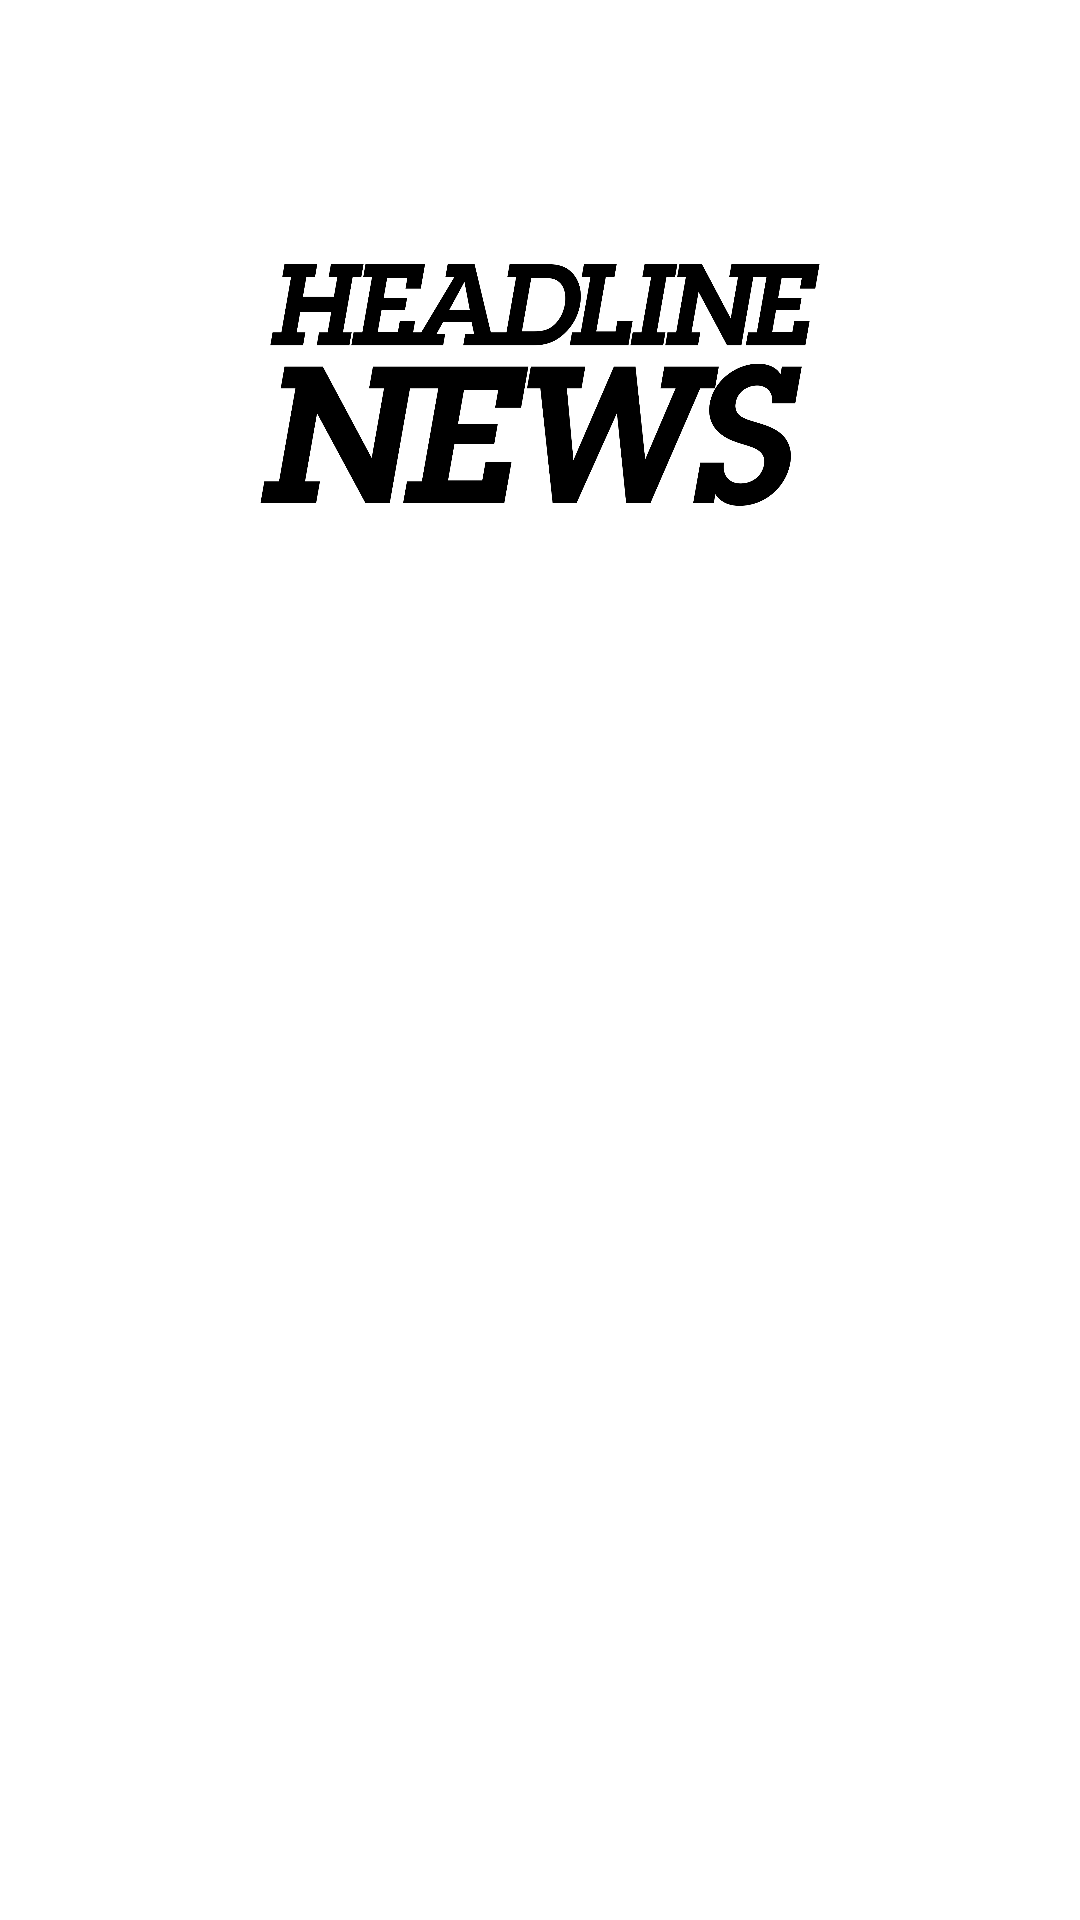

Here is an Android app screen rendered from its layout file. Give the layout XML and the strings, colors and styles it references.
<!-- AndroidManifest.xml: application theme Theme.CatNews -->
<!-- res/layout/fragment_news_list.xml -->
<?xml version="1.0" encoding="utf-8"?>
<androidx.constraintlayout.widget.ConstraintLayout xmlns:android="http://schemas.android.com/apk/res/android"
    xmlns:app="http://schemas.android.com/apk/res-auto"
    xmlns:tools="http://schemas.android.com/tools"
    android:id="@+id/relativeLayout"
    android:layout_width="match_parent"
    android:layout_height="match_parent"
    tools:context=".ui.NewsListFragment">

    <TextView
        android:id="@+id/tv_title"
        style="@style/TextAppearance.AppCompat.Headline"
        android:layout_width="match_parent"
        android:layout_height="wrap_content"
        android:gravity="center_horizontal"
        app:layout_constraintStart_toStartOf="parent"
        app:layout_constraintTop_toTopOf="parent" />

    <ImageView
        android:id="@+id/imageView"
        android:layout_width="match_parent"
        android:layout_height="0dp"
        android:layout_centerHorizontal="true"
        android:src="@drawable/headline"
        app:layout_constraintHeight_percent="0.3"
        app:layout_constraintLeft_toLeftOf="parent"
        app:layout_constraintRight_toRightOf="parent"
        app:layout_constraintTop_toBottomOf="@id/tv_title" />

    <androidx.recyclerview.widget.RecyclerView
        android:id="@+id/rv_story_list"
        android:layout_width="match_parent"
        android:layout_height="wrap_content"
        app:layout_constraintEnd_toEndOf="parent"
        app:layout_constraintTop_toBottomOf="@id/imageView" />

    <ProgressBar
        android:id="@+id/progress_bar"
        android:layout_width="30dp"
        android:layout_height="30dp"
        android:layout_centerInParent="true"
        android:layout_centerHorizontal="true"
        android:layout_centerVertical="true"
        android:gravity="center"
        android:visibility="visible"
        app:layout_constraintBottom_toBottomOf="parent"
        app:layout_constraintLeft_toLeftOf="parent"
        app:layout_constraintRight_toRightOf="parent"
        app:layout_constraintTop_toTopOf="parent" />

</androidx.constraintlayout.widget.ConstraintLayout>
<!-- resources referenced by this layout -->
<resources>
  <!-- drawable headline: png bitmap (drawable, 108282 bytes) -->
  <style name="Theme.CatNews" parent="Theme.MaterialComponents.DayNight.NoActionBar">
          
          <item name="colorPrimary">@color/purple_200</item>
          <item name="colorPrimaryVariant">@color/purple_700</item>
          <item name="colorOnPrimary">@color/black</item>
          
          <item name="colorSecondary">@color/teal_200</item>
          <item name="colorSecondaryVariant">@color/teal_200</item>
          <item name="colorOnSecondary">@color/black</item>
          
          <item name="android:statusBarColor" tools:targetApi="l">?attr/colorPrimaryVariant</item>
          
      </style>
  <!-- not gathered from this repository: default colours our renderer supplied (Android Studio template values) -->
  <color name="purple_200">#FFBB86FC</color>
  <color name="purple_700">#FF3700B3</color>
  <color name="teal_200">#FF03DAC5</color>
  <color name="black">#FF000000</color>
</resources>
